Dataset: subset1 (GitHub, AwczR/CharacterRepaint). Classes: covered, intact.

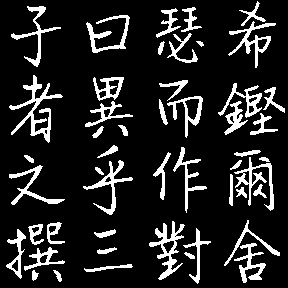
Label: intact

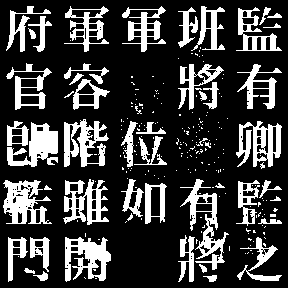
Label: covered

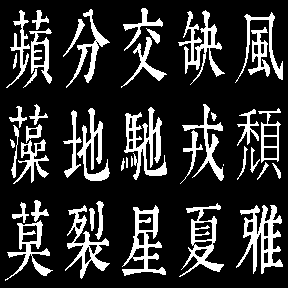
Label: intact

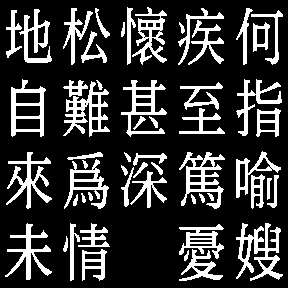
Label: intact

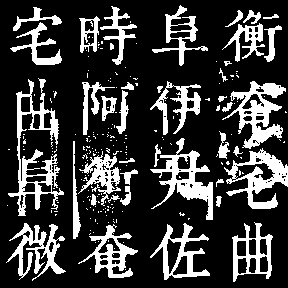
Label: covered

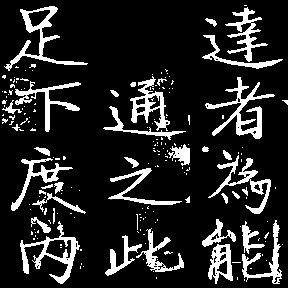
Label: covered
